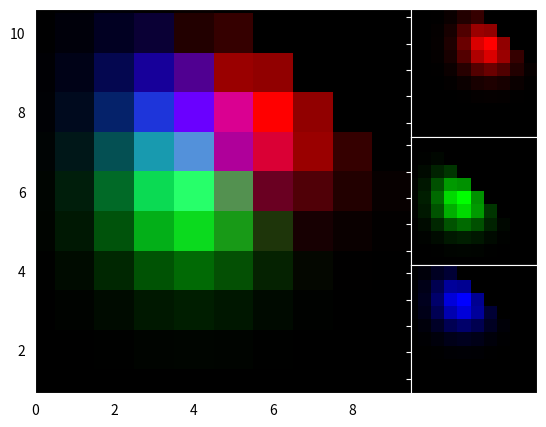

Here is the Python script that generated this plot:
import numpy as np
import matplotlib.pyplot as plt
from mpl_toolkits.axes_grid1.axes_rgb import RGBAxes


def get_demo_image():
    # prepare image
    delta = 0.5

    extent = (-3, 4, -4, 3)
    x = np.arange(-3.0, 4.001, delta)
    y = np.arange(-4.0, 3.001, delta)
    X, Y = np.meshgrid(x, y)
    Z1 = np.exp(-X**2 - Y**2)
    Z2 = np.exp(-(X - 1)**2 - (Y - 1)**2)
    Z = (Z1 - Z2) * 2

    return Z, extent


def get_rgb():
    Z, extent = get_demo_image()

    Z[Z < 0] = 0.
    Z = Z / Z.max()

    R = Z[:13, :13]
    G = Z[2:, 2:]
    B = Z[:13, 2:]

    return R, G, B


fig = plt.figure(1)
ax = RGBAxes(fig, [0.1, 0.1, 0.8, 0.8])

r, g, b = get_rgb()
kwargs = dict(origin="lower", interpolation="nearest")
ax.imshow_rgb(r, g, b, **kwargs)

ax.RGB.set_xlim(0., 9.5)
ax.RGB.set_ylim(0.9, 10.6)


plt.draw()
plt.show()